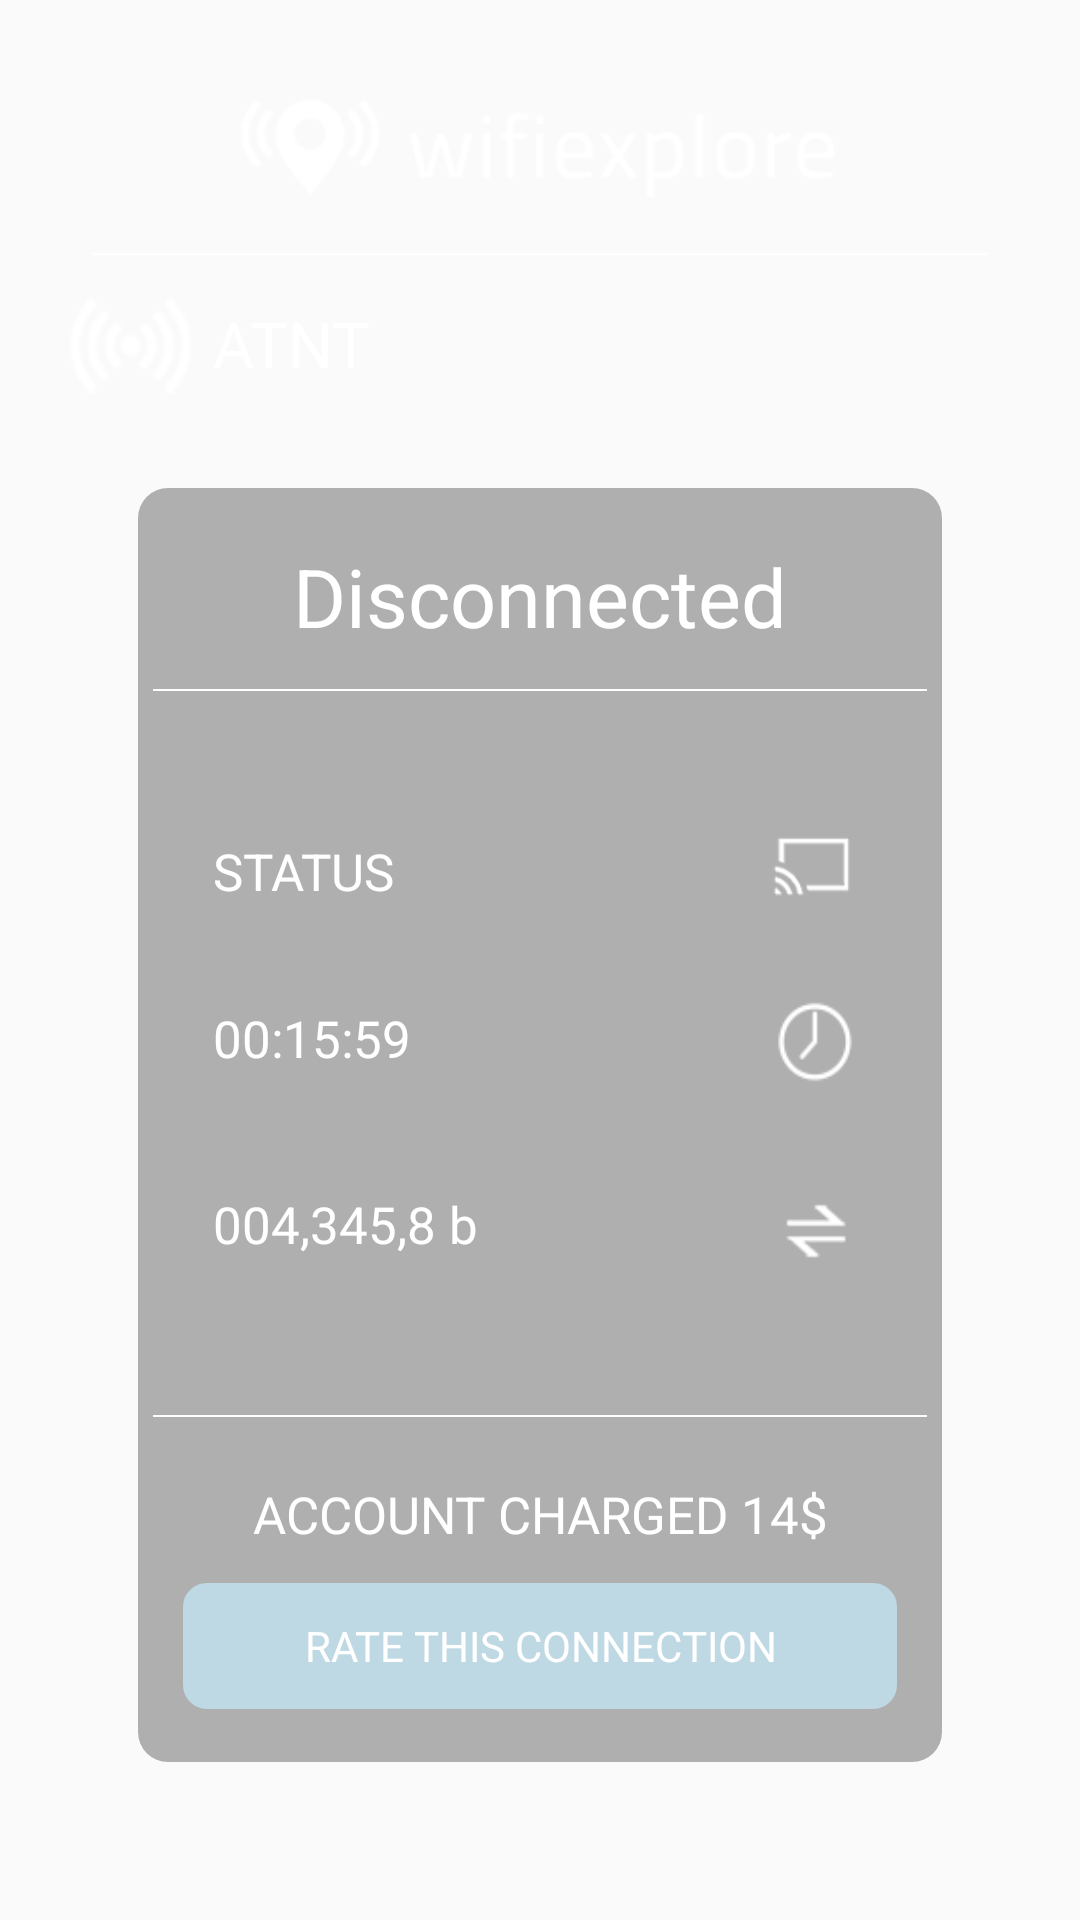

Layout XML and referenced resources for this Android screen:
<!-- AndroidManifest.xml: application theme Theme.NoTitleBar.WithColoredSpinners -->
<!-- res/layout/activity_disconnected.xml -->
<?xml version="1.0" encoding="utf-8"?>
<RelativeLayout xmlns:android="http://schemas.android.com/apk/res/android"
    xmlns:tools="http://schemas.android.com/tools"
    android:layout_width="match_parent"
    android:layout_height="match_parent"
    xmlns:app="http://schemas.android.com/apk/res-auto"
    android:paddingBottom="@dimen/activity_vertical_margin"
    android:paddingLeft="@dimen/activity_horizontal_margin"
    android:paddingRight="@dimen/activity_horizontal_margin"
    android:paddingTop="@dimen/activity_vertical_margin"
    android:background="@drawable/background"
    tools:context="com.example.dell.wifiexplorer.Options">

    <LinearLayout
        android:layout_width="fill_parent"
        android:layout_height="fill_parent"
        android:orientation="vertical"
        android:layout_gravity="bottom"
        android:weightSum="100">

        <RelativeLayout
            android:layout_width="fill_parent"
            android:layout_height="0dp"
            android:layout_weight="11"

            android:orientation="horizontal"
            android:tileMode="repeat">



            <ImageView
                android:layout_width="wrap_content"
                android:layout_height="wrap_content"
                android:id="@+id/imageView8"
                android:src="@drawable/mapheader"
                android:paddingRight="60dp"
                android:paddingLeft="60dp"
                android:layout_alignParentTop="true"
                android:layout_centerHorizontal="true"
                />


        </RelativeLayout>
        <LinearLayout
            android:layout_width="fill_parent"
            android:layout_height="0dp"
            android:layout_weight="1"
            android:layout_marginTop="2dp"
            android:layout_marginLeft="15dp"
            android:layout_marginRight="15dp"
            android:orientation="horizontal"
            android:tileMode="repeat">
            <View
                android:layout_width="match_parent"
                android:layout_height="0.7dp"
                android:background="@android:color/white"/>
        </LinearLayout>
        <LinearLayout
            android:layout_width="fill_parent"
            android:layout_height="0dp"
            android:layout_weight="8"

            android:orientation="horizontal"
            android:tileMode="repeat"
            android:weightSum="20"
            >
            <ImageView
                android:layout_width="0dp"
                android:layout_height="wrap_content"
                android:layout_weight="4"
                android:id="@+id/imageView11"

                android:background="@drawable/atnt"/>

            <TextView
                android:layout_width="wrap_content"
                android:layout_height="wrap_content"
                android:textAppearance="?android:attr/textAppearanceMedium"
                android:text="ATNT"
                android:id="@+id/name"
                android:textColor="#FFFFFF"
                android:textSize="21dp"
                android:layout_marginTop="10dp"
                android:layout_centerVertical="true"
                android:layout_alignParentBottom="true"
                android:layout_toRightOf="@+id/imageView11"
                android:layout_alignParentTop="true" />
        </LinearLayout>


        <RelativeLayout
            android:layout_width="fill_parent"
            android:layout_height="0dp"
            android:layout_weight="4"

            android:orientation="horizontal"
            android:tileMode="repeat"
            >

        </RelativeLayout>

        <LinearLayout
            android:layout_width="fill_parent"
            android:layout_height="0dp"
            android:layout_weight="70"
            android:layout_marginLeft="30dp"
            android:layout_marginRight="30dp"
            android:background="@drawable/connected"
            android:orientation="vertical"
            android:tileMode="repeat"
            android:weightSum="20"
            >
            <RelativeLayout
                android:layout_width="fill_parent"
                android:layout_height="0dp"
                android:layout_weight="3"

                android:tileMode="repeat"
                >
                <TextView
                    android:layout_width="match_parent"
                    android:layout_height="match_parent"
                    android:gravity="center"
                    android:textColor="#ffffff"

                    android:text="Disconnected"
                    android:textSize="27dp"

                    android:id="@+id/textView" />

            </RelativeLayout>
            <LinearLayout
                android:layout_width="fill_parent"
                android:layout_height="0dp"
                android:layout_weight="2.1"
                android:orientation="horizontal"
                android:tileMode="repeat">
                <View
                    android:layout_width="match_parent"
                    android:layout_height="0.7dp"
                    android:background="@android:color/white"/>
            </LinearLayout>
            <LinearLayout
                android:layout_width="fill_parent"
                android:layout_height="0dp"
                android:layout_weight="1.5"
                android:tileMode="repeat"
                android:layout_marginLeft="20dp"
                android:weightSum="4"
                >
                <TextView
                    android:layout_width="0dp"
                    android:layout_height="match_parent"
                    android:layout_weight="3.1"
                    android:textColor="#ffffff"
                    android:layout_marginTop="6dp"
                    android:text="STATUS"

                    android:textSize="17dp"

                    android:id="@+id/textView232" />

                <ImageView
                    android:layout_width="0dp"
                    android:layout_height="wrap_content"
                    android:id="@+id/imageView1222"
                    android:layout_marginRight="5dp"
                    android:layout_centerVertical="true"
                    android:layout_weight="0.7"
                    android:background="@drawable/status2"/>

            </LinearLayout>

            <LinearLayout
                android:layout_width="fill_parent"
                android:layout_height="0dp"
                android:layout_weight="1.2"
                android:tileMode="repeat"
                android:layout_marginLeft="20dp"
                android:weightSum="4"
                >
            </LinearLayout>
            <LinearLayout
                android:layout_width="fill_parent"
                android:layout_height="0dp"
                android:layout_weight="1.8"
                android:tileMode="repeat"
                android:layout_marginLeft="20dp"
                android:weightSum="4"
                >
                <TextView
                    android:layout_width="0dp"
                    android:layout_height="match_parent"
                    android:layout_weight="3.1"
                    android:textColor="#ffffff"
                    android:layout_marginTop="6dp"
                    android:text="00:15:59"
                    android:textSize="17dp"

                    android:id="@+id/endtime" />

                <ImageView
                    android:layout_width="0dp"
                    android:layout_height="wrap_content"
                    android:id="@+id/imageView1223"
                    android:layout_marginRight="5dp"
                    android:layout_centerVertical="true"
                    android:layout_weight="0.7"
                    android:background="@drawable/clock"/>

            </LinearLayout>
            <LinearLayout
                android:layout_width="fill_parent"
                android:layout_height="0dp"
                android:layout_weight="1.2"
                android:tileMode="repeat"
                android:layout_marginLeft="20dp"
                android:weightSum="4"
                >
            </LinearLayout>
            <LinearLayout
                android:layout_width="fill_parent"
                android:layout_height="0dp"
                android:layout_weight="1.8"
                android:tileMode="repeat"
                android:layout_marginLeft="20dp"
                android:weightSum="4"
                >
                <TextView
                    android:layout_width="0dp"
                    android:layout_height="match_parent"
                    android:layout_weight="3.05"
                    android:textColor="#ffffff"
                    android:layout_marginTop="6dp"
                    android:text="004,345,8 b"
                    android:textSize="17dp"

                    android:id="@+id/totalUsage" />

                <ImageView
                    android:layout_width="0dp"
                    android:layout_height="wrap_content"
                    android:id="@+id/imageView223"
                    android:layout_marginRight="5dp"
                    android:layout_centerVertical="true"
                    android:layout_weight="0.8"
                    android:background="@drawable/updown"/>

            </LinearLayout>
            <LinearLayout
                android:layout_width="fill_parent"
                android:layout_height="0dp"
                android:layout_weight="2.1"
                android:tileMode="repeat"
                android:layout_marginLeft="20dp"
                android:weightSum="4"
                >
            </LinearLayout>
            <LinearLayout
                android:layout_width="fill_parent"
                android:layout_height="0dp"
                android:layout_weight="0.5"
                android:orientation="horizontal"
                android:tileMode="repeat">
                <View
                    android:layout_width="match_parent"
                    android:layout_height="0.7dp"
                    android:background="@android:color/white"/>
            </LinearLayout>
            <LinearLayout
                android:layout_width="fill_parent"
                android:layout_height="0dp"
                android:layout_weight="2.2"
                android:tileMode="repeat"
                android:weightSum="4"
                >

                <TextView
                    android:layout_width="wrap_content"
                    android:layout_height="match_parent"
                    android:layout_weight="4"
                    android:textColor="#ffffff"
                    android:gravity="center"
                    android:text="ACCOUNT CHARGED 14$"
                    android:textSize="17dp"

                    android:id="@+id/textView24" />



            </LinearLayout>
            <RelativeLayout
                android:layout_width="fill_parent"
                android:layout_height="0dp"
                android:layout_weight="2"
                android:layout_marginLeft="10dp"
                android:layout_marginRight="10dp"
                android:id="@+id/rate"
                android:clickable="true"
                android:background="@drawable/roundedrect"
                android:weightSum="20">

                <TextView
                    android:layout_width="match_parent"
                    android:layout_height="match_parent"
                    android:gravity="center"
                    android:textAppearance="?android:attr/textAppearanceMedium"
                    android:text="RATE THIS CONNECTION"
                    android:textSize="14dp"
                    android:id="@+id/textView4"
                    android:textColor="@drawable/textcolor"
                    />

            </RelativeLayout>

        </LinearLayout>


    </LinearLayout>

</RelativeLayout>
<!-- resources referenced by this layout -->
<resources>
  <dimen name="activity_horizontal_margin">16dp</dimen>
  <dimen name="activity_vertical_margin">16dp</dimen>
  <!-- drawable atnt: png bitmap (drawable, 2340 bytes) -->
  <!-- drawable clock: png bitmap (drawable, 1844 bytes) -->
  <!-- drawable connected (drawable) -->
  <shape
      xmlns:android="http://schemas.android.com/apk/res/android"
      android:shape="rectangle"   >
  
      <solid
          android:color="#4f070707" >
      </solid>
  
      <stroke
          android:width="0dp"
          android:color="#4f070707" >
      </stroke>
  
      <padding
          android:left="5dp"
          android:top="5dp"
          android:right="5dp"
          android:bottom="5dp"    >
      </padding>
  
      <corners
          android:radius="10dp"   >
      </corners>
  
  </shape>
  <!-- drawable mapheader: png bitmap (drawable, 5859 bytes) -->
  <!-- drawable roundedrect (drawable) -->
  <shape
      xmlns:android="http://schemas.android.com/apk/res/android"
      android:shape="rectangle"   >
  
      <solid
          android:color="#bed9e3" >
      </solid>
  
      <stroke
          android:width="2dp"
          android:color="#bed9e3" >
      </stroke>
  
      <padding
          android:left="5dp"
          android:top="5dp"
          android:right="5dp"
          android:bottom="5dp"    >
      </padding>
  
      <corners
          android:radius="7dp"   >
      </corners>
  
  </shape>
  <!-- drawable status2: png bitmap (drawable, 2634 bytes) -->
  <!-- drawable textcolor (drawable) -->
  <?xml version="1.0" encoding="utf-8"?>
      <selector xmlns:android="http://schemas.android.com/apk/res/android">
          <item android:state_pressed="true"
              android:color="#000000"/> 
          <item android:state_focused="true"
              android:color="#ffffff"/> 
          <item android:color="#ffffff"/> 
      </selector>
  <!-- drawable updown: png bitmap (drawable, 1333 bytes) -->
  <style name="Theme.NoTitleBar.WithColoredSpinners" parent="Theme.AppCompat.Light.NoActionBar">
          <item name="colorPrimary">@color/colorPrimary</item>
          <item name="colorPrimaryDark">@color/colorPrimaryDark</item>
          <item name="colorAccent">@color/colorAccent</item>
          <item name="android:windowNoTitle">true</item>
          <item name="android:windowFullscreen">true</item>
          <item name="android:spinnerItemStyle">@style/SpinnerItem</item>
          <item name="android:spinnerDropDownItemStyle">@style/SpinnerItem.DropDownItem</item>
      </style>
  <color name="colorPrimary">#3F51B5</color>
  <color name="colorPrimaryDark">#303F9F</color>
  <color name="colorAccent">#FFFFFF</color>
  <style name="SpinnerItem" parent="@android:style/Widget.TextView.SpinnerItem">
          <item name="android:textColor">#ffffff</item>
      </style>
  <style name="SpinnerItem.DropDownItem" parent="@android:style/Widget.DropDownItem.Spinner">
          <item name="android:textColor">#ffffff</item>
      </style>
</resources>
